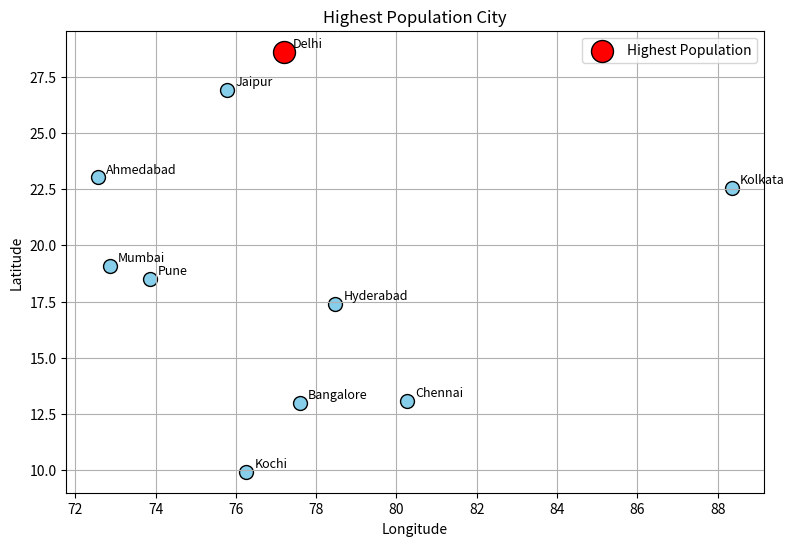

Source code (Python): (Note: this script raises an exception after producing the figure.)
import matplotlib.pyplot as plt

# City Data
cities = [
    "Chennai", "Bangalore", "Hyderabad", "Mumbai", "Delhi",
    "Pune", "Kolkata", "Ahmedabad", "Jaipur", "Kochi"
]

latitude = [13.08, 12.97, 17.38, 19.07, 28.61,
            18.52, 22.57, 23.02, 26.91, 9.93]

longitude = [80.27, 77.59, 78.48, 72.87, 77.21,
             73.85, 88.36, 72.57, 75.79, 76.26]

population = [11, 13, 10, 20, 32, 7, 15, 8, 4, 2]

# Find highest population city
max_population = max(population)
index = population.index(max_population)

plt.figure(figsize=(9,6))

# Plot all cities
plt.scatter(longitude, latitude,
            s=100,
            color="skyblue",
            edgecolors="black")

# Highlight highest population city
plt.scatter(longitude[index], latitude[index],
            s=250,
            color="red",
            edgecolors="black",
            label="Highest Population")

# Label all cities
for i in range(len(cities)):
    plt.text(longitude[i] + 0.2,
             latitude[i] + 0.2,
             cities[i],
             fontsize=9)

plt.title("Highest Population City")
plt.xlabel("Longitude")
plt.ylabel("Latitude")
plt.grid(True)
plt.legend()

plt.savefig("../Output Images/highest_population_city.png")
plt.show()

print("City with Highest Population :", cities[index])
print("Population :", max_population, "Million")
